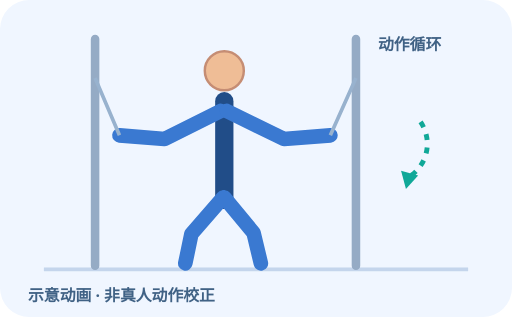
t = 0.00 s
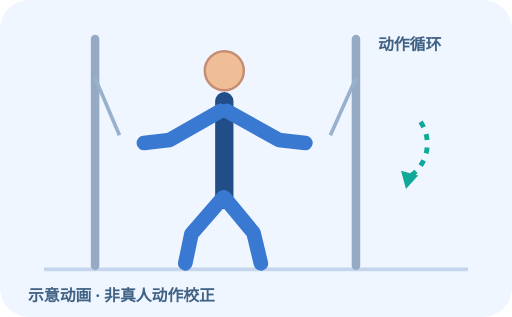
t = 0.33 s
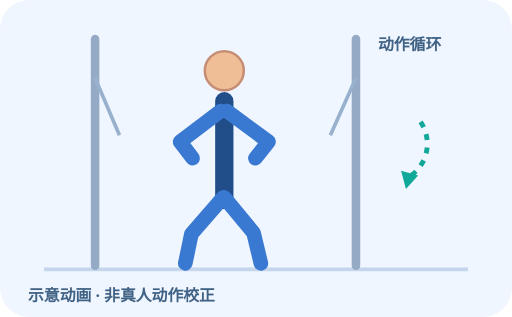
t = 0.98 s
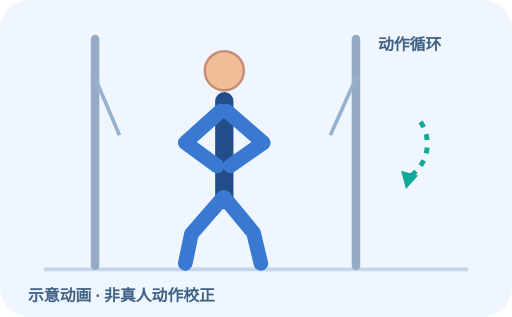
t = 1.30 s
t = 1.63 s: frame unchanged from t = 0.98 s, image omitted
t = 2.28 s: frame unchanged from t = 0.33 s, image omitted

The animated SVG that drew these frames (rendered in a browser with its animation timeline set to each time). Animation: 2 SMIL elements (animate=2); one cycle of 2.60 s, repeats indefinitely.

<svg xmlns="http://www.w3.org/2000/svg" viewBox="0 0 420 260" role="img" aria-label="绳索夹胸 动作循环示意"><rect width="420" height="260" rx="24" class="bg"/><path d="M36 221 H384" class="floor"/><g transform="translate(20 0)"><path class="equip" d="M58 32 V218 M272 32 V218"/><path class="body" d="M164 83 V164"/><circle class="skin" cx="164" cy="58" r="16"/><path class="limb" d="M163 162 L137 192 L132 216 M164 162 L188 191 L194 216"/><path class="limb" d="M161 91 L115 114 L78 111"><animate attributeName="d" values="M161 91 L115 114 L78 111;M161 91 L132 117 L158 136;M161 91 L115 114 L78 111" dur="2.6s" repeatCount="indefinite"/></path><path class="limb" d="M166 91 L213 114 L251 111"><animate attributeName="d" values="M166 91 L213 114 L251 111;M166 91 L196 117 L169 136;M166 91 L213 114 L251 111" dur="2.6s" repeatCount="indefinite"/></path><path class="thin" d="M58 64 L78 111 M272 64 L251 111"/></g><path class="motion" d="M345 100 A32 32 0 0 1 332 147"/><path fill="#10a898" d="M329 140 l4 15 10 -11"/><text x="310" y="41">动作循环</text><text x="23" y="247">示意动画 · 非真人动作校正</text><style> .bg{fill:#f0f6ff}.floor{stroke:#c4d5ec;stroke-width:3}.equip{stroke:#95abc5;stroke-width:7;stroke-linecap:round;fill:none}.thin{stroke:#98b2ce;stroke-width:3;fill:none}.body{stroke:#214d88;stroke-width:15;stroke-linecap:round;stroke-linejoin:round;fill:none}.limb{stroke:#3a79d1;stroke-width:12;stroke-linecap:round;stroke-linejoin:round;fill:none}.skin{fill:#efbd96;stroke:#c58d74;stroke-width:2}.joint{fill:#3a79d1}.handle{stroke:#132e54;stroke-width:6;stroke-linecap:round;fill:none}.motion{stroke:#10a898;stroke-width:4;fill:none;stroke-dasharray:5 6}text{font-family:system-ui,'Noto Sans SC',sans-serif;fill:#406285;font-size:13px;font-weight:700}@media(prefers-reduced-motion:reduce){.anim{display:none}} </style></svg>
